pico-8 play session: no input (idle)

[t = 6 s] idle ~6s (no d-pad/buttons)
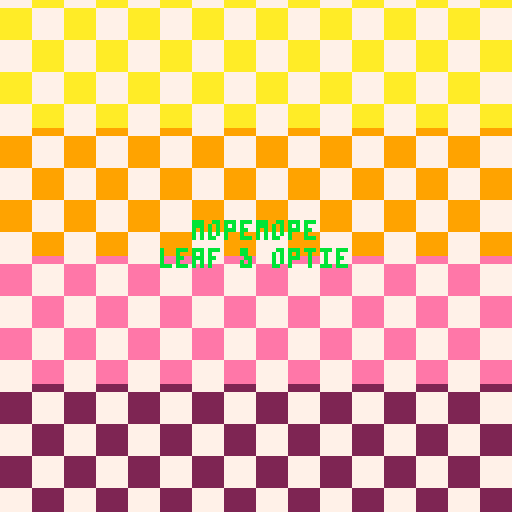
[t = 8 s] idle ~8s (no d-pad/buttons)
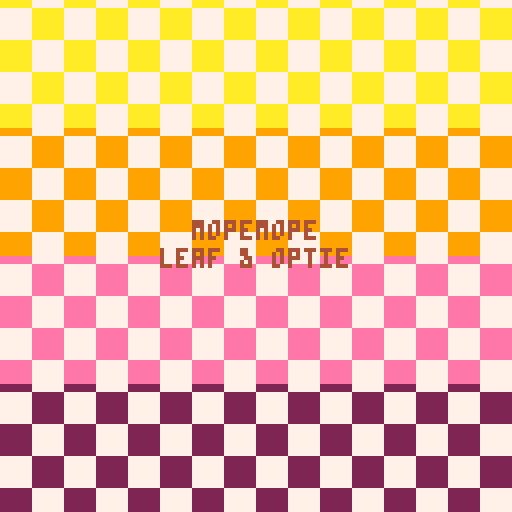

pico-8 cartridge
version 14
__lua__
function nextscene()
 scene+=1
 s_f=0
 camera()
 pal()
end

function scene0()
 
end

function scene1()
 
 rectfill(0,0,127,31,10)
 rectfill(0,32,127,63,9)
 rectfill(0,64,127,95,14)
 rectfill(0,96,127,127,2)
 
 --print("mopemope",49,56,0)
 --print("leaf & optie",41,63,0)
 local tf=s_f%16<8
 local tk=s_f%8
 for i=0,17 do
  for j=0,17 do
   if((tf and (i+j)%2==0)or(not tf and ((i+j)%2==1)))rectfill(i*8,j*8-tk,i*8+7,j*8-tk+7,7)
  end
 end
 if s_f%36<18 then
	 print("mopemope",48,55,4)
	 print("leaf & optie",40,62,4)
	else
	 print("mopemope",48,55,11)
	 print("leaf & optie",40,62,11)
	end
	if(s_f>=36*8)nextscene()
end

function scene2()
	rectfill(0,0,127,127,11)
	circfill(63,70,20,7)
	circfill(63,70,12,11)
	spr(64,24,30,2,2)
	spr(64,40,20,2,2)
	spr(64,56,30,2,2)
	spr(64,72,20,2,2)
	spr(64,88,30,2,2)
	if s_f%36<18 then 
	 spr(68,57,62,2,2)
	else
		spr(70,57,62,2,2)
	end
	if(s_f>=18*32)nextscene()
end


function scene3()
	if s_f==1 then
	 trees={}
	 for i=1,35 do
		add(trees,{
		 x=(i-1)*8,
		 y=30+rnd(10)
		})
	end
	end
 rectfill(0,0,127,127,11)
 rectfill(0,62,127,76,7)
 for t in all(trees) do
  spr(64,t.x,t.y,2,2)
 end
 if s_f%15==flr(rnd(15)) then
  add(balls,{
   x=127,
   t=rnd(36),
   y=0,
   z=62+flr(rnd(7)),
   cl=rndc[flr(rnd(#rndc))+1]
  })
 end
 if #balls>0 then
 	for b in all(balls) do
 	 b.x-=0.5
 	 b.y=-abs(sin(b.t/36))*10
 	 b.t+=0.5
 	 if(b.x<-10)del(balls,b)
 	end
 	for b in all(balls) do
 	 pal(7,b.cl)
 	 spr(3,b.x,b.y+b.z)
 	 pal()
 	end
 end
 if(s_f>=36*16)nextscene()
end

--lots of flowers
function scene4()
 if s_f==1 then
 	trees={}
 	for i=1,32 do
		add(trees,{
		 x=(i-1)*8,
		 y=30+rnd(10)
		})
		end
		flowers={}
		for i=1,20 do
			add(flowers,{
		 	x=(i-1)*18,
		 	y=64+rnd(10),
		 	cl=rndf[flr(rnd(#rndf))+1]
			})
		end
	end
	rectfill(0,0,500,500,11)
	campos.x+=0.25
	camera(campos.x,campos.y)
	for t in all(trees) do
  spr(64,t.x,t.y,2,2)
 end
 --spr(68,10,64,2,2)
 --print(#flowers,127,0,7)
	for f in all(flowers) do
		pal(12,f.cl)
	 if s_f%36<18 then
	  spr(68,f.x,f.y,2,2)
	 else
	  spr(70,f.x,f.y,2,2)
	 end
	 pal()
	end
	if(s_f>=36*16)nextscene()
end

--flowers and balls
function scene5()
 if s_f==1 then
  balls={}
  trees={}
  for i=1,32 do
		add(trees,{
		 x=-1+rnd(10),
		 y=(i-8)*20
		})
		end
		for i=1,32 do
		add(trees,{
		 x=117-rnd(10),
		 y=(i-8)*20
		})
		end
		flowers={}
		for i=1,20 do
			add(flowers,{
		 	x=16+rnd(10),
		 	y=(i-1)*18,
		 	cl=rndf[flr(rnd(#rndf))+1]
			})
		end
		for i=1,20 do
			add(flowers,{
		 	x=90+rnd(10),
		 	y=(i-1)*18,
		 	cl=rndf[flr(rnd(#rndf))+1]
			})
		end
 end
 if s_f%15==flr(rnd(15)) then
  add(balls,{
  	z=-20,
   x=40+rnd(36),
   t=rnd(36),
   y=0,
   cl=rndc[flr(rnd(#rndc))+1]
  })
 end
 rectfill(0,0,127,127,11)
 rectfill(40,0,87,127,10)
 for t in all(trees) do
  spr(64,t.x,t.y,2,2)
 end
 for f in all(flowers) do
		pal(12,f.cl)
	 if s_f%36<18 then
	  spr(68,f.x,f.y,2,2)
	 else
	  spr(70,f.x,f.y,2,2)
	 end
	 pal()
	end
 if #balls>0 then
 	for b in all(balls) do
 	 b.z=-abs(sin(b.t/36))*10
 	 b.y+=0.5
 	 b.t+=0.5
 	 if(b.y>150)del(balls,b)
 	end
 	for b in all(balls) do
 	 pal(7,b.cl)
 	 spr(72,b.x,b.y+b.z,2,2)
 	 pal()
 	end
 end
 if(s_f>=36*16)nextscene()
end

function scene6()
	if(s_f<6)or(s_f>=36 and s_f<72*5)then
	 rectfill(0,0,127,127,2)
	end
end
sd={[0]=scene0,scene1,scene2,scene3,scene4,scene5,scene6}

function _init()
 music(1)
 f=0
 scene=1
 s_f=0
 rndc={7,11,12,10,15}
 rndf={2,8,9,12}
 flowers={}
	balls={}
	trees={}
	campos={x=0,y=0}
end

function _update60()
 f+=1
 s_f+=1
end

function _draw()
	cls()
	sd[scene]()
end
__gfx__
0000000000ccc0000000000000777700000000000000000000000000000000000000000000000000000000000000000000000000000000000000000000000000
00000000c71717c000ccc00007171770000000000000000000000000000000000000000000000000000000000000000000000000000000000000000000000000
00700700c77777c0c71717c077171777000000000000000000000000000000000000000000000000000000000000000000000000000000000000000000000000
0007700007878700c77777c077171777000000000000000000000000000000000000000000000000000000000000000000000000000000000000000000000000
00077000cc787cc00787870077777777000000000000000000000000000000000000000000000000000000000000000000000000000000000000000000000000
0070070000ccc000cc787cc077878777000000000000000000000000000000000000000000000000000000000000000000000000000000000000000000000000
000000003003003030ccc03007787770000000000000000000000000000000000000000000000000000000000000000000000000000000000000000000000000
00000000033333000333330000777700000000000000000000000000000000000000000000000000000000000000000000000000000000000000000000000000
00000000000000000000000000000000000000000000000000000000000000000000000000000000000000000000000000000000000000000000000000000000
00000000000000000000000000000000000000000000000000000000000000000000000000000000000000000000000000000000000000000000000000000000
00000000000000000000000000000000000000000000000000000000000000000000000000000000000000000000000000000000000000000000000000000000
00000000000000000000000000000000000000000000000000000000000000000000000000000000000000000000000000000000000000000000000000000000
00000000000000000000000000000000000000000000000000000000000000000000000000000000000000000000000000000000000000000000000000000000
00000000000000000000000000000000000000000000000000000000000000000000000000000000000000000000000000000000000000000000000000000000
00000000000000000000000000000000000000000000000000000000000000000000000000000000000000000000000000000000000000000000000000000000
00000000000000000000000000000000000000000000000000000000000000000000000000000000000000000000000000000000000000000000000000000000
00000000000000000000000000000000000000000000000000000000000000000000000000000000000000000000000000000000000000000000000000000000
00000000000000000000000000000000000000000000000000000000000000000000000000000000000000000000000000000000000000000000000000000000
00000000000000000000000000000000000000000000000000000000000000000000000000000000000000000000000000000000000000000000000000000000
00000000000000000000000000000000000000000000000000000000000000000000000000000000000000000000000000000000000000000000000000000000
00000000000000000000000000000000000000000000000000000000000000000000000000000000000000000000000000000000000000000000000000000000
00000000000000000000000000000000000000000000000000000000000000000000000000000000000000000000000000000000000000000000000000000000
00000000000000000000000000000000000000000000000000000000000000000000000000000000000000000000000000000000000000000000000000000000
00000000000000000000000000000000000000000000000000000000000000000000000000000000000000000000000000000000000000000000000000000000
00000000000000000000000000000000000000000000000000000000000000000000000000000000000000000000000000000000000000000000000000000000
00000000000000000000000000000000000000000000000000000000000000000000000000000000000000000000000000000000000000000000000000000000
00000000000000000000000000000000000000000000000000000000000000000000000000000000000000000000000000000000000000000000000000000000
00000000000000000000000000000000000000000000000000000000000000000000000000000000000000000000000000000000000000000000000000000000
00000000000000000000000000000000000000000000000000000000000000000000000000000000000000000000000000000000000000000000000000000000
00000000000000000000000000000000000000000000000000000000000000000000000000000000000000000000000000000000000000000000000000000000
00000000000000000000000000000000000000000000000000000000000000000000000000000000000000000000000000000000000000000000000000000000
00000000000000000000000000000000000000000000000000000000000000000000000000000000000000000000000000000000000000000000000000000000
0000003333000000000000cccc0000000000cccccc00000000000000000000000000777777770000000777777777000000000000000000000000000000000000
0000033333300000000000cccc0000000000cccccc00000000000000000000000007777777777000007777777777700000000000000000000000000000000000
000033333333000000ccc00cc00ccc00cc7711771177cc000000cccccc0000000077717777177700077771777717770000000000000000000000000000000000
003333333333330000ccc777777ccc00cc7711771177cc000000cccccc0000000777717777177770777771777717777000000000000000000000000000000000
003333333333330000cc77117117cc00cc7777777777cc00cc7711771177cc007777717777177777777771777717777700000000000000000000000000000000
00003333333300000000771171170000cc7777777777cc00cc7711771177cc007777717777177777777771777717777700000000000000000000000000000000
000333333333300000007777777700000077887788770000cc7777777777cc007777717777177777777771777717777700000000000000000000000000000000
003333333333333000cc77877787cc000077887788770000cc7777777777cc007777777777777777777777777777777700000000000000000000000000000000
333333333333333300ccc778887ccc00cccc778877cccc0000778877887700007777777777777777777777777777777700000000000000000000000000000000
333334433333333300ccc00cc00ccc00cccc778877cccc0000778877887700007778777777778777777877777777877700000000000000000000000000000000
0000044440400000000000cccc0000000000cccccc000000cccc778877cccc007777877777787777777787777778777700000000000000000000000000000000
0000044444400000000000cccc0000000000cccccc000000cccc778877cccc007777788888877777777778888887777700000000000000000000000000000000
00004444444400000000000bb000000033000033000033003300cccccc0033000777777777777770077777777777777000000000000000000000000000000000
0000404444040000bbbb000bb000bbbb33000033000033003300cccccc0033000077777777777700007777777777770000000000000000000000000000000000
0044044444044000bbbbbb0bb0bbbbbb003333333333000000333333333300000007777777777000000777777777700000000000000000000000000000000000
44400404440004440000bbbbbbbb0000003333333333000000333333333300000000777777770000000077777777000000000000000000000000000000000000
00000000000000000000000000000000000000000000000000000000000000000000000000000000000000000000000000000000000000000000000000000000
00000000000000000000000000000000000000000000000000000000000000000000000000000000000000000000000000000000000000000000000000000000
00000000000000000000000000000000000000000000000000000000000000000000000000000000000000000000000000000000000000000000000000000000
00000000000000000000000000000000000000000000000000000000000000000000000000000000000000000000000000000000000000000000000000000000
00000000000000000000000000000000000000000000000000000000000000000000000000000000000000000000000000000000000000000000000000000000
00000000000000000000000000000000000000000000000000000000000000000000000000000000000000000000000000000000000000000000000000000000
00000000000000000000000000000000000000000000000000000000000000000000000000000000000000000000000000000000000000000000000000000000
00000000000000000000000000000000000000000000000000000000000000000000000000000000000000000000000000000000000000000000000000000000
00000000000000000000000000000000000000000000000000000000000000000000000000000000000000000000000000000000000000000000000000000000
00000000000000000000000000000000000000000000000000000000000000000000000000000000000000000000000000000000000000000000000000000000
00000000000000000000000000000000000000000000000000000000000000000000000000000000000000000000000000000000000000000000000000000000
00000000000000000000000000000000000000000000000000000000000000000000000000000000000000000000000000000000000000000000000000000000
00000000000000000000000000000000000000000000000000000000000000000000000000000000000000000000000000000000000000000000000000000000
00000000000000000000000000000000000000000000000000000000000000000000000000000000000000000000000000000000000000000000000000000000
00000000000000000000000000000000000000000000000000000000000000000000000000000000000000000000000000000000000000000000000000000000
00000000000000000000000000000000000000000000000000000000000000000000000000000000000000000000000000000000000000000000000000000000
00000000000000000000000000000000000000000000000000000000000000000000000000000000000000000000000000000000000000000000000000000000
00000000000000000000000000000000000000000000000000000000000000000000000000000000000000000000000000000000000000000000000000000000
00000000000000000000000000000000000000000000000000000000000000000000000000000000000000000000000000000000000000000000000000000000
00000000000000000000000000000000000000000000000000000000000000000000000000000000000000000000000000000000000000000000000000000000
00000000000000000000000000000000000000000000000000000000000000000000000000000000000000000000000000000000000000000000000000000000
00000000000000000000000000000000000000000000000000000000000000000000000000000000000000000000000000000000000000000000000000000000
00000000000000000000000000000000000000000000000000000000000000000000000000000000000000000000000000000000000000000000000000000000
00000000000000000000000000000000000000000000000000000000000000000000000000000000000000000000000000000000000000000000000000000000
00000000000000000000000000000000000000000000000000000000000000000000000000000000000000000000000000000000000000000000000000000000
00000000000000000000000000000000000000000000000000000000000000000000000000000000000000000000000000000000000000000000000000000000
00000000000000000000000000000000000000000000000000000000000000000000000000000000000000000000000000000000000000000000000000000000
00000000000000000000000000000000000000000000000000000000000000000000000000000000000000000000000000000000000000000000000000000000
00000000000000000000000000000000000000000000000000000000000000000000000000000000000000000000000000000000000000000000000000000000
00000000000000000000000000000000000000000000000000000000000000000000000000000000000000000000000000000000000000000000000000000000
00000000000000000000000000000000000000000000000000000000000000000000000000000000000000000000000000000000000000000000000000000000
00000000000000000000000000000000000000000000000000000000000000000000000000000000000000000000000000000000000000000000000000000000
00000000000000000000000000000000000000000000000000000000000000000000000000000000000000000000000000000000000000000000000000000000
00000000000000000000000000000000000000000000000000000000000000000000000000000000000000000000000000000000000000000000000000000000
00000000000000000000000000000000000000000000000000000000000000000000000000000000000000000000000000000000000000000000000000000000
00000000000000000000000000000000000000000000000000000000000000000000000000000000000000000000000000000000000000000000000000000000
00000000000000000000000000000000000000000000000000000000000000000000000000000000000000000000000000000000000000000000000000000000
00000000000000000000000000000000000000000000000000000000000000000000000000000000000000000000000000000000000000000000000000000000
00000000000000000000000000000000000000000000000000000000000000000000000000000000000000000000000000000000000000000000000000000000
00000000000000000000000000000000000000000000000000000000000000000000000000000000000000000000000000000000000000000000000000000000
00000000000000000000000000000000000000000000000000000000000000000000000000000000000000000000000000000000000000000000000000000000
00000000000000000000000000000000000000000000000000000000000000000000000000000000000000000000000000000000000000000000000000000000
00000000000000000000000000000000000000000000000000000000000000000000000000000000000000000000000000000000000000000000000000000000
00000000000000000000000000000000000000000000000000000000000000000000000000000000000000000000000000000000000000000000000000000000
00000000000000000000000000000000000000000000000000000000000000000000000000000000000000000000000000000000000000000000000000000000
00000000000000000000000000000000000000000000000000000000000000000000000000000000000000000000000000000000000000000000000000000000
00000000000000000000000000000000000000000000000000000000000000000000000000000000000000000000000000000000000000000000000000000000
00000000000000000000000000000000000000000000000000000000000000000000000000000000000000000000000000000000000000000000000000000000
00000000000000000000000000000000000000000000000000000000000000000000000000000000000000000000000000000000000000000000000000000000
00000000000000000000000000000000000000000000000000000000000000000000000000000000000000000000000000000000000000000000000000000000
00000000000000000000000000000000000000000000000000000000000000000000000000000000000000000000000000000000000000000000000000000000
00000000000000000000000000000000000000000000000000000000000000000000000000000000000000000000000000000000000000000000000000000000
00000000000000000000000000000000000000000000000000000000000000000000000000000000000000000000000000000000000000000000000000000000
00000000000000000000000000000000000000000000000000000000000000000000000000000000000000000000000000000000000000000000000000000000
00000000000000000000000000000000000000000000000000000000000000000000000000000000000000000000000000000000000000000000000000000000
00000000000000000000000000000000000000000000000000000000000000000000000000000000000000000000000000000000000000000000000000000000
00000000000000000000000000000000000000000000000000000000000000000000000000000000000000000000000000000000000000000000000000000000
00000000000000000000000000000000000000000000000000000000000000000000000000000000000000000000000000000000000000000000000000000000
00000000000000000000000000000000000000000000000000000000000000000000000000000000000000000000000000000000000000000000000000000000
00000000000000000000000000000000000000000000000000000000000000000000000000000000000000000000000000000000000000000000000000000000
00000000000000000000000000000000000000000000000000000000000000000000000000000000000000000000000000000000000000000000000000000000
00000000000000000000000000000000000000000000000000000000000000000000000000000000000000000000000000000000000000000000000000000000
00000000000000000000000000000000000000000000000000000000000000000000000000000000000000000000000000000000000000000000000000000000
00000000000000000000000000000000000000000000000000000000000000000000000000000000000000000000000000000000000000000000000000000000
00000000000000000000000000000000000000000000000000000000000000000000000000000000000000000000000000000000000000000000000000000000
00000000000000000000000000000000000000000000000000000000000000000000000000000000000000000000000000000000000000000000000000000000
00000000000000000000000000000000000000000000000000000000000000000000000000000000000000000000000000000000000000000000000000000000
00000000000000000000000000000000000000000000000000000000000000000000000000000000000000000000000000000000000000000000000000000000
00000000000000000000000000000000000000000000000000000000000000000000000000000000000000000000000000000000000000000000000000000000
00000000000000000000000000000000000000000000000000000000000000000000000000000000000000000000000000000000000000000000000000000000
00000000000000000000000000000000000000000000000000000000000000000000000000000000000000000000000000000000000000000000000000000000
00000000000000000000000000000000000000000000000000000000000000000000000000000000000000000000000000000000000000000000000000000000
00000000000000000000000000000000000000000000000000000000000000000000000000000000000000000000000000000000000000000000000000000000
00000000000000000000000000000000000000000000000000000000000000000000000000000000000000000000000000000000000000000000000000000000
00000000000000000000000000000000000000000000000000000000000000000000000000000000000000000000000000000000000000000000000000000000
00000000000000000000000000000000000000000000000000000000000000000000000000000000000000000000000000000000000000000000000000000000
00000000000000000000000000000000000000000000000000000000000000000000000000000000000000000000000000000000000000000000000000000000
00000000000000000000000000000000000000000000000000000000000000000000000000000000000000000000000000000000000000000000000000000000
00000000000000000000000000000000000000000000000000000000000000000000000000000000000000000000000000000000000000000000000000000000
00000000000000000000000000000000000000000000000000000000000000000000000000000000000000000000000000000000000000000000000000000000
__gff__
0000000000000000000000000000000000000000000000000000000000000000000000000000000000000000000000000000000000000000000000000000000000000000000000000000000000000000000000000000000000000000000000000000000000000000000000000000000000000000000000000000000000000000
0000000000000000000000000000000000000000000000000000000000000000000000000000000000000000000000000000000000000000000000000000000000000000000000000000000000000000000000000000000000000000000000000000000000000000000000000000000000000000000000000000000000000000
__map__
0000000000000000000000000000000000000000000000000000000000000000000000000000000000000000000000000000000000000000000000000000000000000000000000000000000000000000000000000000000000000000000000000000000000000000000000000000000000000000000000000000000000000000
0000000000000000000000000000000000000000000000000000000000000000000000000000000000000000000000000000000000000000000000000000000000000000000000000000000000000000000000000000000000000000000000000000000000000000000000000000000000000000000000000000000000000000
0000000000000000000000000000000000000000000000000000000000000000000000000000000000000000000000000000000000000000000000000000000000000000000000000000000000000000000000000000000000000000000000000000000000000000000000000000000000000000000000000000000000000000
0000000000000000000000000000000000000000000000000000000000000000000000000000000000000000000000000000000000000000000000000000000000000000000000000000000000000000000000000000000000000000000000000000000000000000000000000000000000000000000000000000000000000000
0000000000000000000000000000000000000000000000000000000000000000000000000000000000000000000000000000000000000000000000000000000000000000000000000000000000000000000000000000000000000000000000000000000000000000000000000000000000000000000000000000000000000000
0000000000000000000000000000000000000000000000000000000000000000000000000000000000000000000000000000000000000000000000000000000000000000000000000000000000000000000000000000000000000000000000000000000000000000000000000000000000000000000000000000000000000000
0000000000000000000000000000000000000000000000000000000000000000000000000000000000000000000000000000000000000000000000000000000000000000000000000000000000000000000000000000000000000000000000000000000000000000000000000000000000000000000000000000000000000000
0000000000000000000000000000000000000000000000000000000000000000000000000000000000000000000000000000000000000000000000000000000000000000000000000000000000000000000000000000000000000000000000000000000000000000000000000000000000000000000000000000000000000000
0000000000000000000000000000000000000000000000000000000000000000000000000000000000000000000000000000000000000000000000000000000000000000000000000000000000000000000000000000000000000000000000000000000000000000000000000000000000000000000000000000000000000000
0000000000000000000000000000000000000000000000000000000000000000000000000000000000000000000000000000000000000000000000000000000000000000000000000000000000000000000000000000000000000000000000000000000000000000000000000000000000000000000000000000000000000000
0000000000000000000000000000000000000000000000000000000000000000000000000000000000000000000000000000000000000000000000000000000000000000000000000000000000000000000000000000000000000000000000000000000000000000000000000000000000000000000000000000000000000000
0000000000000000000000000000000000000000000000000000000000000000000000000000000000000000000000000000000000000000000000000000000000000000000000000000000000000000000000000000000000000000000000000000000000000000000000000000000000000000000000000000000000000000
0000000000000000000000000000000000000000000000000000000000000000000000000000000000000000000000000000000000000000000000000000000000000000000000000000000000000000000000000000000000000000000000000000000000000000000000000000000000000000000000000000000000000000
0000000000000000000000000000000000000000000000000000000000000000000000000000000000000000000000000000000000000000000000000000000000000000000000000000000000000000000000000000000000000000000000000000000000000000000000000000000000000000000000000000000000000000
0000000000000000000000000000000000000000000000000000000000000000000000000000000000000000000000000000000000000000000000000000000000000000000000000000000000000000000000000000000000000000000000000000000000000000000000000000000000000000000000000000000000000000
0000000000000000000000000000000000000000000000000000000000000000000000000000000000000000000000000000000000000000000000000000000000000000000000000000000000000000000000000000000000000000000000000000000000000000000000000000000000000000000000000000000000000000
0000000000000000000000000000000000000000000000000000000000000000000000000000000000000000000000000000000000000000000000000000000000000000000000000000000000000000000000000000000000000000000000000000000000000000000000000000000000000000000000000000000000000000
0000000000000000000000000000000000000000000000000000000000000000000000000000000000000000000000000000000000000000000000000000000000000000000000000000000000000000000000000000000000000000000000000000000000000000000000000000000000000000000000000000000000000000
0000000000000000000000000000000000000000000000000000000000000000000000000000000000000000000000000000000000000000000000000000000000000000000000000000000000000000000000000000000000000000000000000000000000000000000000000000000000000000000000000000000000000000
0000000000000000000000000000000000000000000000000000000000000000000000000000000000000000000000000000000000000000000000000000000000000000000000000000000000000000000000000000000000000000000000000000000000000000000000000000000000000000000000000000000000000000
0000000000000000000000000000000000000000000000000000000000000000000000000000000000000000000000000000000000000000000000000000000000000000000000000000000000000000000000000000000000000000000000000000000000000000000000000000000000000000000000000000000000000000
0000000000000000000000000000000000000000000000000000000000000000000000000000000000000000000000000000000000000000000000000000000000000000000000000000000000000000000000000000000000000000000000000000000000000000000000000000000000000000000000000000000000000000
0000000000000000000000000000000000000000000000000000000000000000000000000000000000000000000000000000000000000000000000000000000000000000000000000000000000000000000000000000000000000000000000000000000000000000000000000000000000000000000000000000000000000000
0000000000000000000000000000000000000000000000000000000000000000000000000000000000000000000000000000000000000000000000000000000000000000000000000000000000000000000000000000000000000000000000000000000000000000000000000000000000000000000000000000000000000000
0000000000000000000000000000000000000000000000000000000000000000000000000000000000000000000000000000000000000000000000000000000000000000000000000000000000000000000000000000000000000000000000000000000000000000000000000000000000000000000000000000000000000000
0000000000000000000000000000000000000000000000000000000000000000000000000000000000000000000000000000000000000000000000000000000000000000000000000000000000000000000000000000000000000000000000000000000000000000000000000000000000000000000000000000000000000000
0000000000000000000000000000000000000000000000000000000000000000000000000000000000000000000000000000000000000000000000000000000000000000000000000000000000000000000000000000000000000000000000000000000000000000000000000000000000000000000000000000000000000000
0000000000000000000000000000000000000000000000000000000000000000000000000000000000000000000000000000000000000000000000000000000000000000000000000000000000000000000000000000000000000000000000000000000000000000000000000000000000000000000000000000000000000000
0000000000000000000000000000000000000000000000000000000000000000000000000000000000000000000000000000000000000000000000000000000000000000000000000000000000000000000000000000000000000000000000000000000000000000000000000000000000000000000000000000000000000000
0000000000000000000000000000000000000000000000000000000000000000000000000000000000000000000000000000000000000000000000000000000000000000000000000000000000000000000000000000000000000000000000000000000000000000000000000000000000000000000000000000000000000000
0000000000000000000000000000000000000000000000000000000000000000000000000000000000000000000000000000000000000000000000000000000000000000000000000000000000000000000000000000000000000000000000000000000000000000000000000000000000000000000000000000000000000000
0000000000000000000000000000000000000000000000000000000000000000000000000000000000000000000000000000000000000000000000000000000000000000000000000000000000000000000000000000000000000000000000000000000000000000000000000000000000000000000000000000000000000000
